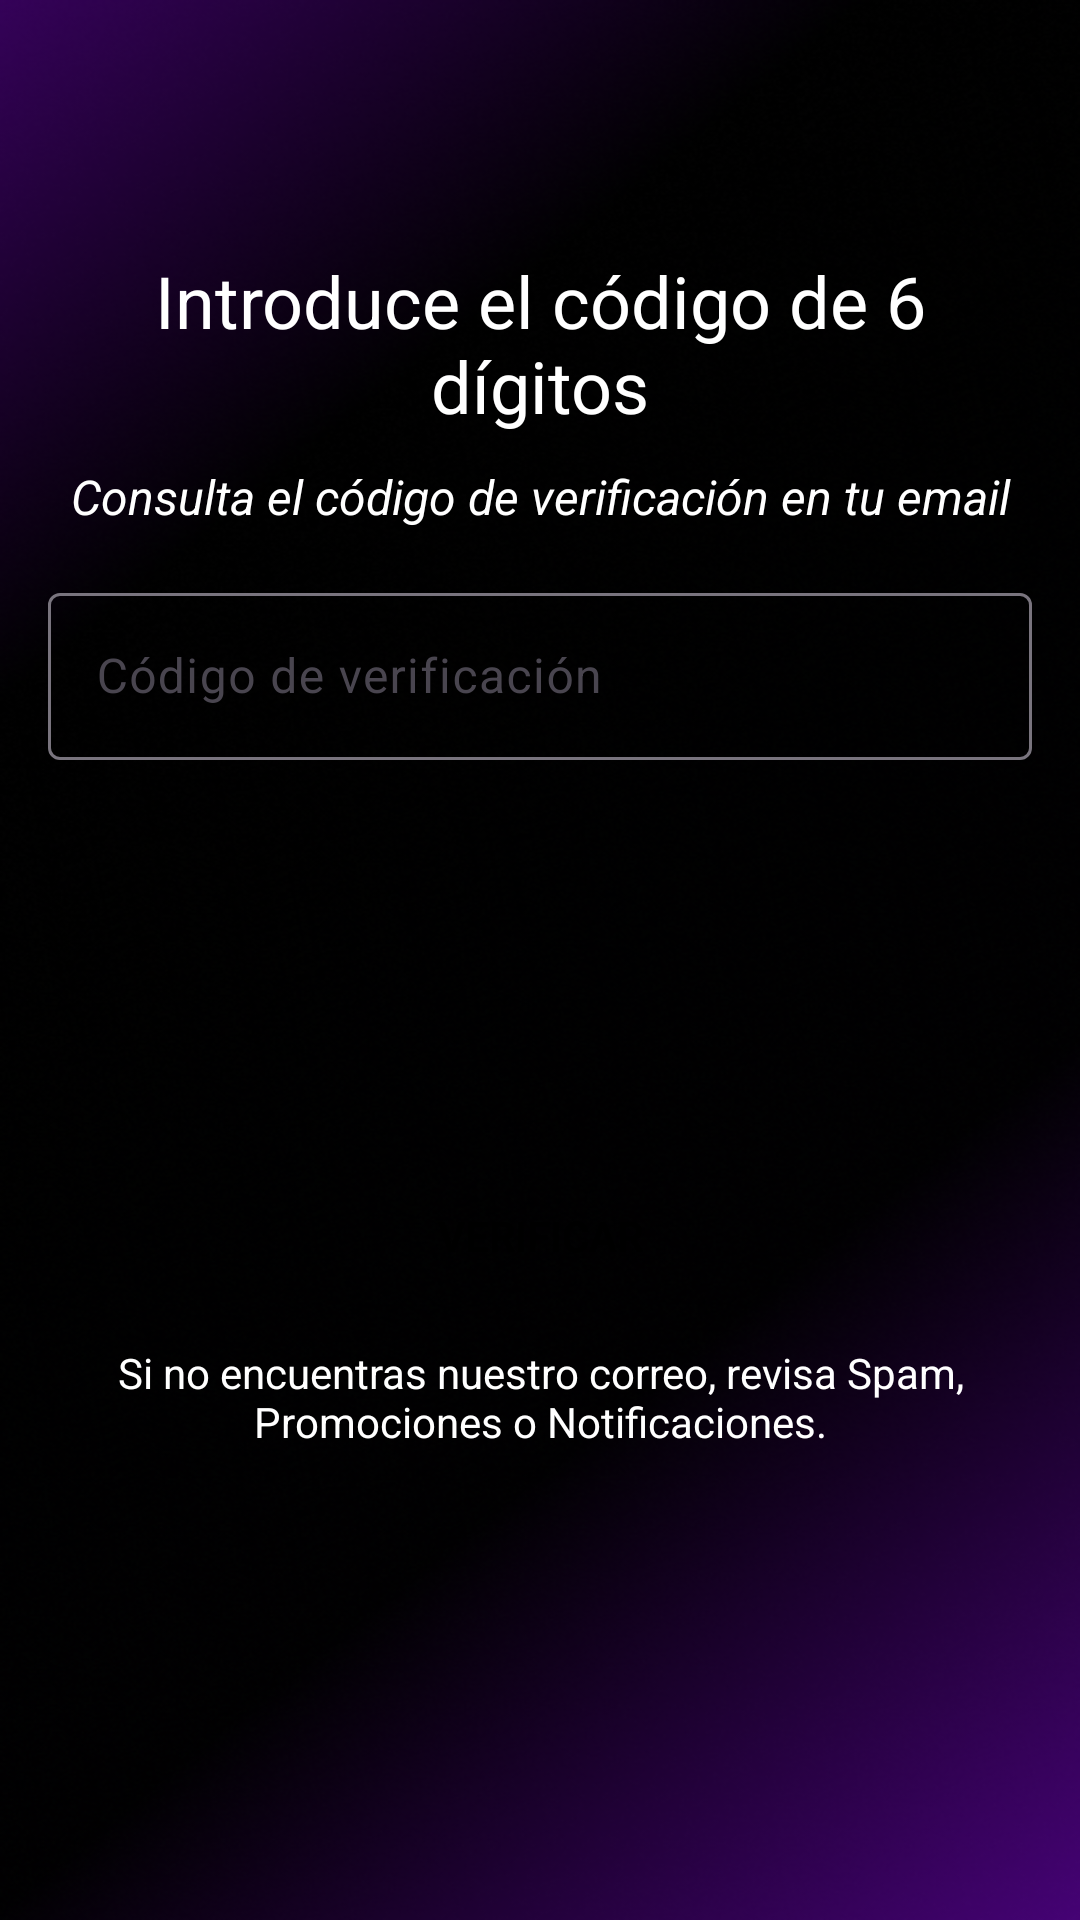

The Android layout XML behind this screen, and the referenced resources:
<!-- AndroidManifest.xml: application theme Theme.WeathVision -->
<!-- res/layout/cambiar_contrasena.xml -->
<?xml version="1.0" encoding="utf-8"?>
<androidx.constraintlayout.widget.ConstraintLayout
    xmlns:android="http://schemas.android.com/apk/res/android"
    xmlns:app="http://schemas.android.com/apk/res-auto"
    android:layout_width="match_parent"
    android:layout_height="match_parent"
    android:padding="16dp"
    android:background="@drawable/background">



    <TextView
        android:id="@+id/text_codigo"
        android:layout_width="0dp"
        android:layout_height="wrap_content"
        android:layout_marginTop="68dp"
        android:text="Introduce el código de 6 dígitos"
        android:textAlignment="center"
        android:textColor="@color/white"
        android:textSize="24sp"
        app:layout_constraintEnd_toEndOf="parent"
        app:layout_constraintHorizontal_bias="0.0"
        app:layout_constraintStart_toStartOf="parent"
        app:layout_constraintTop_toTopOf="parent" />

    <TextView
        android:id="@+id/text_verificacion"
        android:layout_width="0dp"
        android:layout_height="wrap_content"
        android:text="Consulta el código de verificación en tu email"
        android:textSize="16sp"
        android:textColor="@color/white"
        android:textStyle="italic"
        android:textAlignment="center"
        app:layout_constraintStart_toStartOf="parent"
        app:layout_constraintEnd_toEndOf="parent"
        app:layout_constraintTop_toBottomOf="@+id/text_codigo"
        android:layout_marginTop="10dp"/>


    <com.google.android.material.textfield.TextInputLayout
        android:id="@+id/codigo_input_layout"
        android:layout_width="0dp"
        android:layout_height="wrap_content"
        android:hint="Código de verificación"
        app:layout_constraintStart_toStartOf="parent"
        app:layout_constraintEnd_toEndOf="parent"
        app:layout_constraintTop_toBottomOf="@+id/text_verificacion"
        android:layout_marginTop="16dp">

        <com.google.android.material.textfield.TextInputEditText
            android:id="@+id/codigo_verificacion"
            android:layout_width="match_parent"
            android:layout_height="wrap_content"
            android:imeOptions="actionDone"
            android:inputType="numberPassword"
            android:singleLine="true" />
    </com.google.android.material.textfield.TextInputLayout>


    <com.google.android.material.textfield.TextInputLayout
        android:id="@+id/nueva_contrasena_input_layout"
        android:layout_width="0dp"
        android:layout_height="wrap_content"
        android:hint="Nueva Contraseña"
        app:layout_constraintStart_toStartOf="parent"
        app:layout_constraintEnd_toEndOf="parent"
        app:layout_constraintTop_toBottomOf="@+id/codigo_input_layout"
        android:layout_marginTop="16dp">

        <com.google.android.material.textfield.TextInputEditText
            android:id="@+id/nueva_contrasena"
            android:layout_width="match_parent"
            android:layout_height="wrap_content"
            android:visibility="gone"
            android:inputType="textPassword"/>
    </com.google.android.material.textfield.TextInputLayout>


    <com.google.android.material.textfield.TextInputLayout
        android:id="@+id/confirmar_contrasena_input_layout"
        android:layout_width="0dp"
        android:layout_height="wrap_content"
        android:hint="Confirmar Contraseña"
        app:layout_constraintStart_toStartOf="parent"
        app:layout_constraintEnd_toEndOf="parent"
        app:layout_constraintTop_toBottomOf="@+id/nueva_contrasena_input_layout"
        android:layout_marginTop="16dp">

        <com.google.android.material.textfield.TextInputEditText
            android:id="@+id/confirmar_contrasena"
            android:layout_width="match_parent"
            android:visibility="gone"
            android:layout_height="wrap_content"
            android:inputType="textPassword"/>
    </com.google.android.material.textfield.TextInputLayout>

    <androidx.appcompat.widget.AppCompatButton
        android:id="@+id/boton_verificar"
        android:layout_width="0dp"
        android:layout_height="wrap_content"
        android:layout_marginTop="92dp"
        android:background="@drawable/circle_button"
        android:textColor="@color/black"

        android:text="Verificar"
        app:layout_constraintEnd_toEndOf="parent"
        app:layout_constraintHorizontal_bias="0.0"
        app:layout_constraintStart_toStartOf="parent"
        app:layout_constraintTop_toBottomOf="@+id/confirmar_contrasena_input_layout" />

    <TextView
        android:id="@+id/text_ayuda"
        android:layout_width="0dp"
        android:layout_height="wrap_content"
        android:text="Si no encuentras nuestro correo, revisa Spam, Promociones o Notificaciones."
        android:textSize="14sp"
        android:textAlignment="center"
        android:textColor="@color/white"
        app:layout_constraintStart_toStartOf="parent"
        app:layout_constraintEnd_toEndOf="parent"
        app:layout_constraintTop_toBottomOf="@+id/boton_verificar"
        android:layout_marginTop="12dp"/>
</androidx.constraintlayout.widget.ConstraintLayout>
<!-- resources referenced by this layout -->
<resources>
  <color name="black">#FF000000</color>
  <color name="white">#FFFFFFFF</color>
  <!-- drawable background: png bitmap (drawable, 318763 bytes) -->
  <style name="Theme.WeathVision" parent="Base.Theme.WeathVision" />
  <style name="Base.Theme.WeathVision" parent="Theme.Material3.DayNight.NoActionBar">
          
          
      </style>
</resources>
